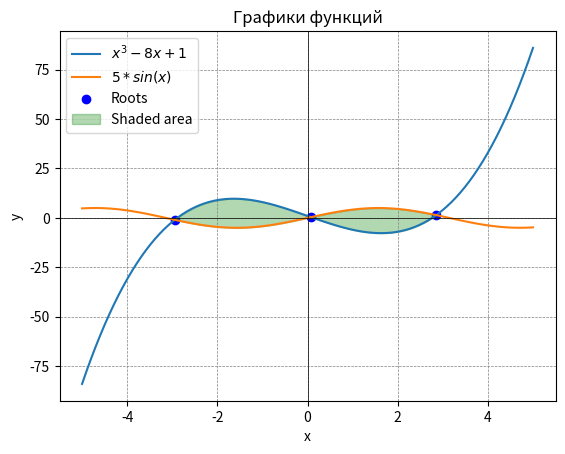

This chart was generated by the following Python code:
import matplotlib.pyplot as plt
import numpy as np
from scipy.integrate import quad
from scipy.optimize import fsolve


def f1(x):
    return x ** 3 - 8 * x + 1


def f2(x):
    return 5 * np.sin(x)


initial_guesses = [-5, 0, 5]

roots_real = fsolve(lambda x: f1(x) - f2(x), initial_guesses)
x_values = np.linspace(-5, 5, 100)
y_values1 = [f1(x) for x in x_values]
y_values2 = [f2(x) for x in x_values]

plt.plot(x_values, y_values1, label='$x^3 - 8x + 1$')
plt.plot(x_values, y_values2, label='$5*sin(x)$')

plt.scatter(roots_real, [f2(root) for root in roots_real], color='blue', label='Roots')

x_fill = np.linspace(roots_real[0], roots_real[2], 100)
plt.fill_between(x_fill, f1(x_fill), f2(x_fill), color='green', alpha=0.3, label='Shaded area')


plt.axhline(0, color='black', linewidth=0.5)
plt.axvline(0, color='black', linewidth=0.5)
plt.grid(color='gray', linestyle='--', linewidth=0.5)
plt.legend()
plt.xlabel('x')
plt.ylabel('y')
plt.title('Графики функций')
plt.show()

area1 = abs(np.trapz(f1(x_fill), x=x_fill))
area2 = abs(np.trapz(f2(x_fill), x=x_fill))
print(f"Площадь 1 способом: {(area1+area2):4f}")

area1, _ = quad(lambda x: f1(x), min(roots_real), max(roots_real))
area2, _ = quad(lambda x: f2(x), min(roots_real), max(roots_real))
print(f"Площадь 2 способом: {(abs(area1) + abs(area2)):4f}")